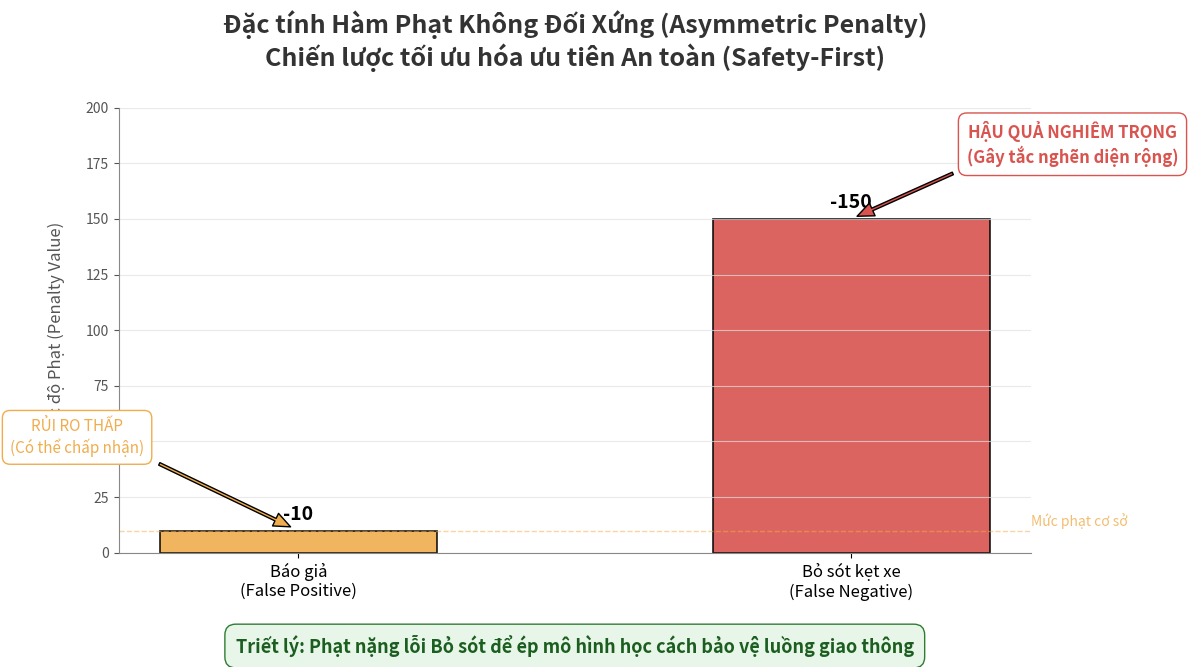

Write Python code to recreate this figure. (Note: this script raises an exception after producing the figure.)
import matplotlib.pyplot as plt
import numpy as np
import os

def draw_asymmetric_penalty_academic():
    # 1. Cấu hình style Academic (Light Mode)
    plt.rcParams['font.family'] = 'sans-serif'
    plt.rcParams['axes.facecolor'] = 'white'
    plt.rcParams['figure.facecolor'] = 'white'
    plt.rcParams['grid.color'] = '#e0e0e0'
    plt.rcParams['grid.linestyle'] = '-'
    plt.rcParams['grid.alpha'] = 0.7
    
    fig, ax = plt.subplots(figsize=(12, 7), dpi=300)
    
    # 2. Dữ liệu
    labels = ['Báo giả\n(False Positive)', 'Bỏ sót kẹt xe\n(False Negative)']
    penalties = [10, 150]
    colors = ['#f0ad4e', '#d9534f'] # Màu Yellow và Red chuẩn academic
    
    # Vẽ các cột
    bars = ax.bar(labels, penalties, color=colors, width=0.5, edgecolor='black', linewidth=1.2, alpha=0.9)
    
    # Thêm giá trị trên đầu cột
    for bar in bars:
        height = bar.get_height()
        ax.text(bar.get_x() + bar.get_width()/2., height + 3,
                f'-{height}', ha='center', va='bottom', color='black', 
                fontsize=14, fontweight='bold')

    # 3. Định dạng trục và Tiêu đề
    ax.set_title("Đặc tính Hàm Phạt Không Đối Xứng (Asymmetric Penalty)\nChiến lược tối ưu hóa ưu tiên An toàn (Safety-First)", 
                 color='#333333', fontsize=18, fontweight='bold', pad=30)
    ax.set_ylabel("Mức độ Phạt (Penalty Value)", color='#555555', fontsize=12, labelpad=15)
    
    ax.tick_params(axis='x', colors='black', labelsize=12)
    ax.tick_params(axis='y', colors='#555555', labelsize=10)
    
    ax.set_ylim(0, 200)
    
    # Loại bỏ các đường viền thừa
    ax.spines['top'].set_visible(False)
    ax.spines['right'].set_visible(False)
    ax.spines['left'].set_color('#888888')
    ax.spines['bottom'].set_color('#888888')
    
    ax.grid(axis='y', zorder=0)
    
    # 4. Chú thích chuyên nghiệp (Annotation)
    # Chú thích cho False Negative
    ax.annotate('HẬU QUẢ NGHIÊM TRỌNG\n(Gây tắc nghẽn diện rộng)', 
                xy=(1, 150), xytext=(1.4, 175),
                arrowprops=dict(facecolor='#d9534f', shrink=0.05, width=2, headwidth=10),
                color='#d9534f', fontsize=12, fontweight='bold', ha='center',
                bbox=dict(boxstyle="round,pad=0.5", fc="white", ec="#d9534f", alpha=1))
    
    # Chú thích cho False Positive
    ax.annotate('RỦI RO THẤP\n(Có thể chấp nhận)', 
                xy=(0, 10), xytext=(-0.4, 45),
                arrowprops=dict(facecolor='#f0ad4e', shrink=0.05, width=2, headwidth=10),
                color='#f0ad4e', fontsize=11, ha='center',
                bbox=dict(boxstyle="round,pad=0.5", fc="white", ec="#f0ad4e", alpha=1))

    # Đường kẻ ngang thể hiện sự chênh lệch
    ax.axhline(y=10, color='#f0ad4e', linestyle='--', alpha=0.5, linewidth=1)
    ax.text(1.5, 12, "Mức phạt cơ sở", color='#f0ad4e', fontsize=10, alpha=0.8, ha='right')

    # Banner nhấn mạnh Triết lý
    plt.text(0.5, -45, "Triết lý: Phạt nặng lỗi Bỏ sót để ép mô hình học cách bảo vệ luồng giao thông", 
             color='#1b5e20', fontsize=13, fontweight='bold', ha='center',
             bbox=dict(boxstyle="round,pad=0.6", fc="#e8f5e9", ec="#2e7d32", alpha=1))

    # 5. Lưu file
    plt.tight_layout()
    script_dir = os.path.dirname(os.path.abspath(__file__))
    output_dir = os.path.join(script_dir, '..', 'pictures')
    if not os.path.exists(output_dir):
        os.makedirs(output_dir)
        
    output_path = os.path.join(output_dir, 'asymmetric_penalty_concept.png')
    plt.savefig(output_path, dpi=300, transparent=False) # Tắt transparent để có nền trắng chuẩn
    print(f"Diagram saved to {output_path}")

if __name__ == "__main__":
    draw_asymmetric_penalty_academic()
